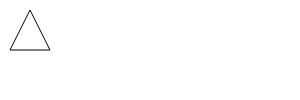
t = 0.00 s
t = 0.50 s: frame unchanged from t = 0.00 s, image omitted
t = 0.75 s: frame unchanged from t = 0.00 s, image omitted
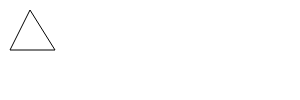
t = 1.25 s
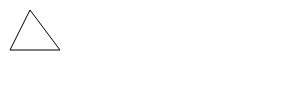
t = 1.50 s
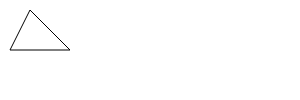
t = 2.00 s

The animated SVG that drew these frames (rendered in a browser with its animation timeline set to each time). Animation: 2 SMIL elements (animate=2); one cycle of 2.00 s.

<svg width="300" height="100" xmlns="http://www.w3.org/2000/svg">
  <path id="letterA" d="M10 50 L30 10 L50 50 Z" fill="none" stroke="black">
    <animate
      attributeName="d"
      from="M10 50 L30 10 L50 50 Z"
      to="M10 50 L30 10 L50 50 Z"
      begin="0s"
      dur="1s"
      fill="freeze"
      repeatCount="1"
    />
    <animate
      attributeName="d"
      from="M10 50 L30 10 L50 50 Z"
      to="M10 50 L30 10 L70 50 Z"
      begin="1s"
      dur="1s"
      fill="freeze"
      repeatCount="1"
    />
  </path>
</svg>
